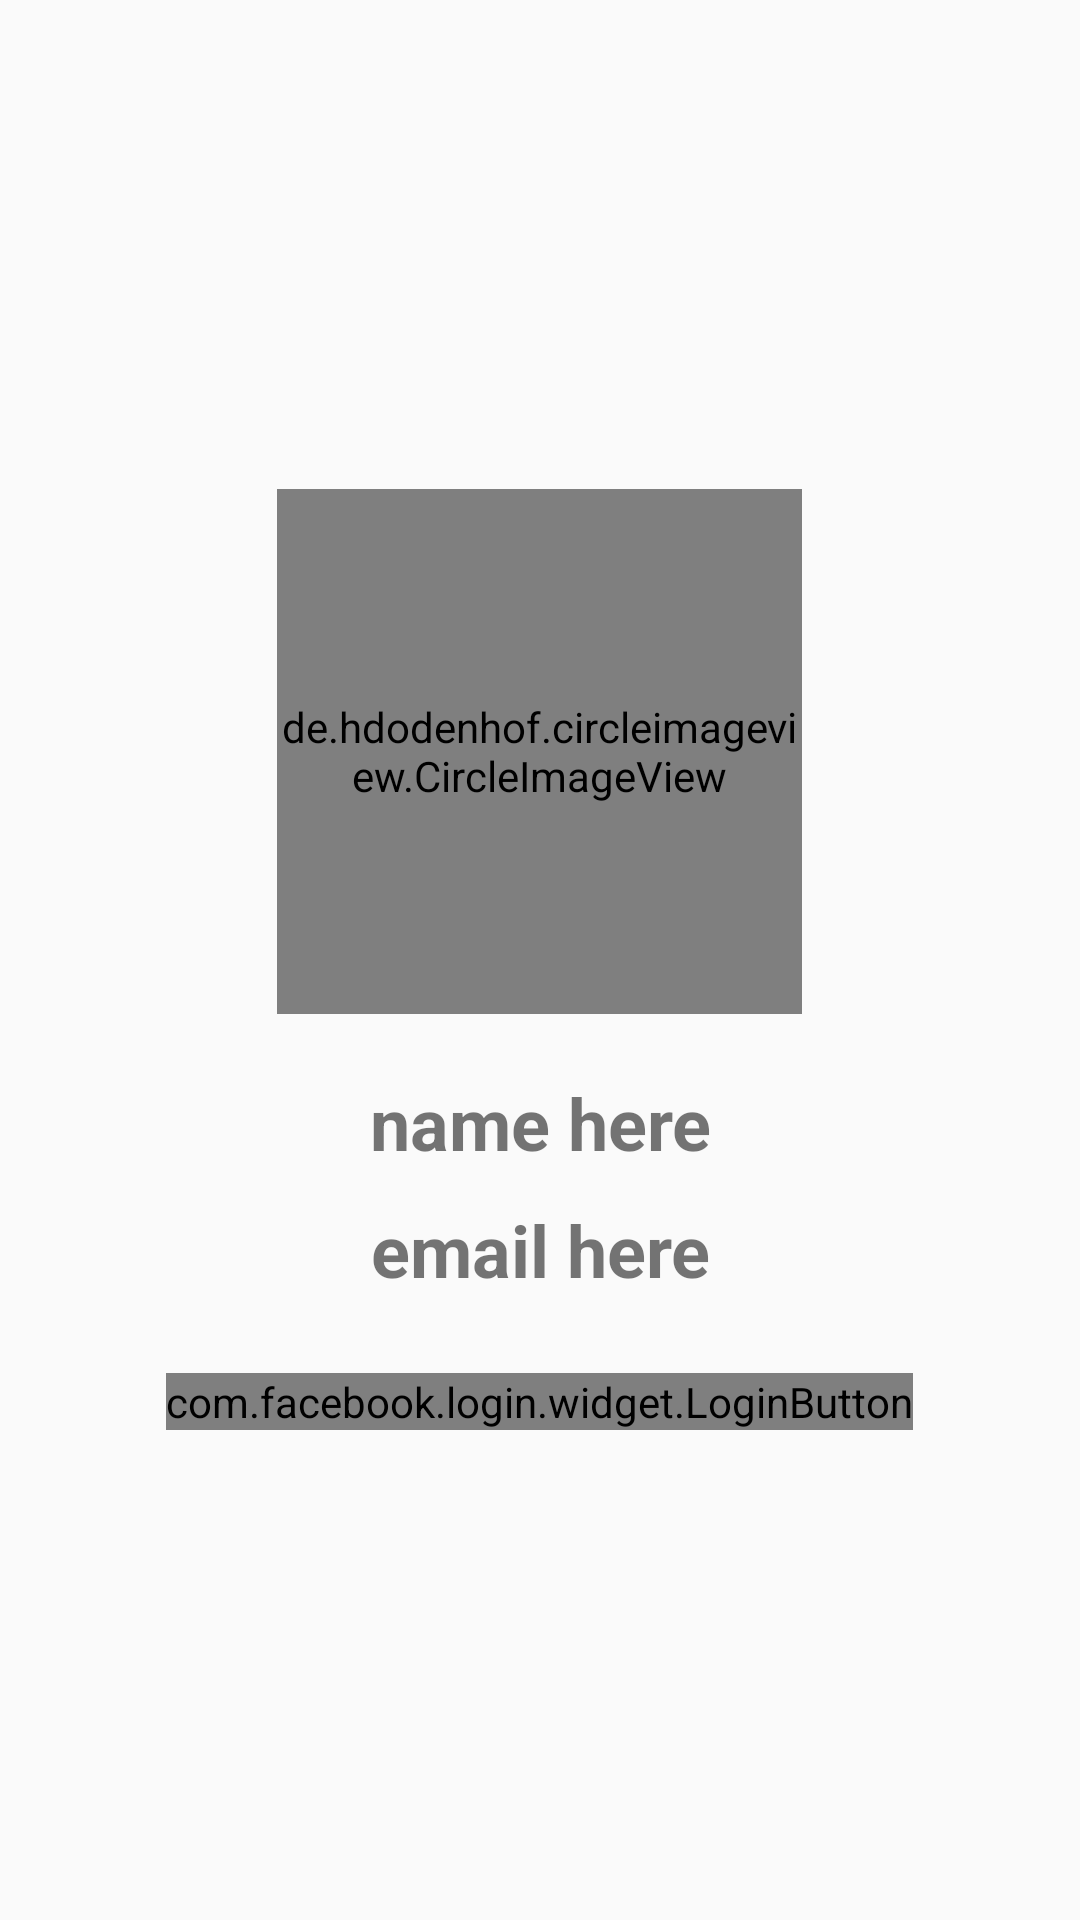

Here is an Android app screen rendered from its layout file. Give the layout XML and the strings, colors and styles it references.
<!-- AndroidManifest.xml: application theme AppTheme -->
<!-- res/layout/activity_login_facebook.xml -->
<?xml version="1.0" encoding="utf-8"?>
<LinearLayout xmlns:android="http://schemas.android.com/apk/res/android"
    xmlns:app="http://schemas.android.com/apk/res-auto"
    xmlns:tools="http://schemas.android.com/tools"
    android:layout_width="match_parent"
    android:layout_height="match_parent"
    android:gravity="center"
    android:orientation="vertical"
    tools:context=".LoginFacebook">

    <de.hdodenhof.circleimageview.CircleImageView
        android:id="@+id/profile_pic"
        android:layout_width="175dp"
        android:layout_height="175dp"
        android:layout_gravity="center_horizontal"
        android:src="@drawable/logol" />

    <TextView
        android:id="@+id/profile_name"
        android:layout_width="match_parent"
        android:layout_height="wrap_content"
        android:layout_marginTop="20dp"
        android:gravity="center"
        android:text="name here"
        android:textSize="24sp"
        android:textStyle="bold" />

    <TextView
        android:id="@+id/profile_email"
        android:layout_width="match_parent"
        android:layout_height="wrap_content"
        android:layout_marginTop="10dp"
        android:gravity="center"
        android:text="email here"
        android:textSize="24sp"
        android:textStyle="bold" />

    <com.facebook.login.widget.LoginButton
        android:layout_width="wrap_content"
        android:layout_height="wrap_content"
        android:id="@+id/login_button"
        android:layout_gravity="center_horizontal"
        android:layout_marginTop="25dp"/>


</LinearLayout>
<!-- resources referenced by this layout -->
<resources>
  <style name="AppTheme" parent="Theme.AppCompat.Light.NoActionBar">
          
          <item name="colorPrimary">@color/black</item>
          <item name="colorPrimaryDark">#096A09</item>
          <item name="colorAccent">@color/blackTextColor</item>
      </style>
  <color name="black">#292929</color>
  <color name="blackTextColor">#000</color>
</resources>
